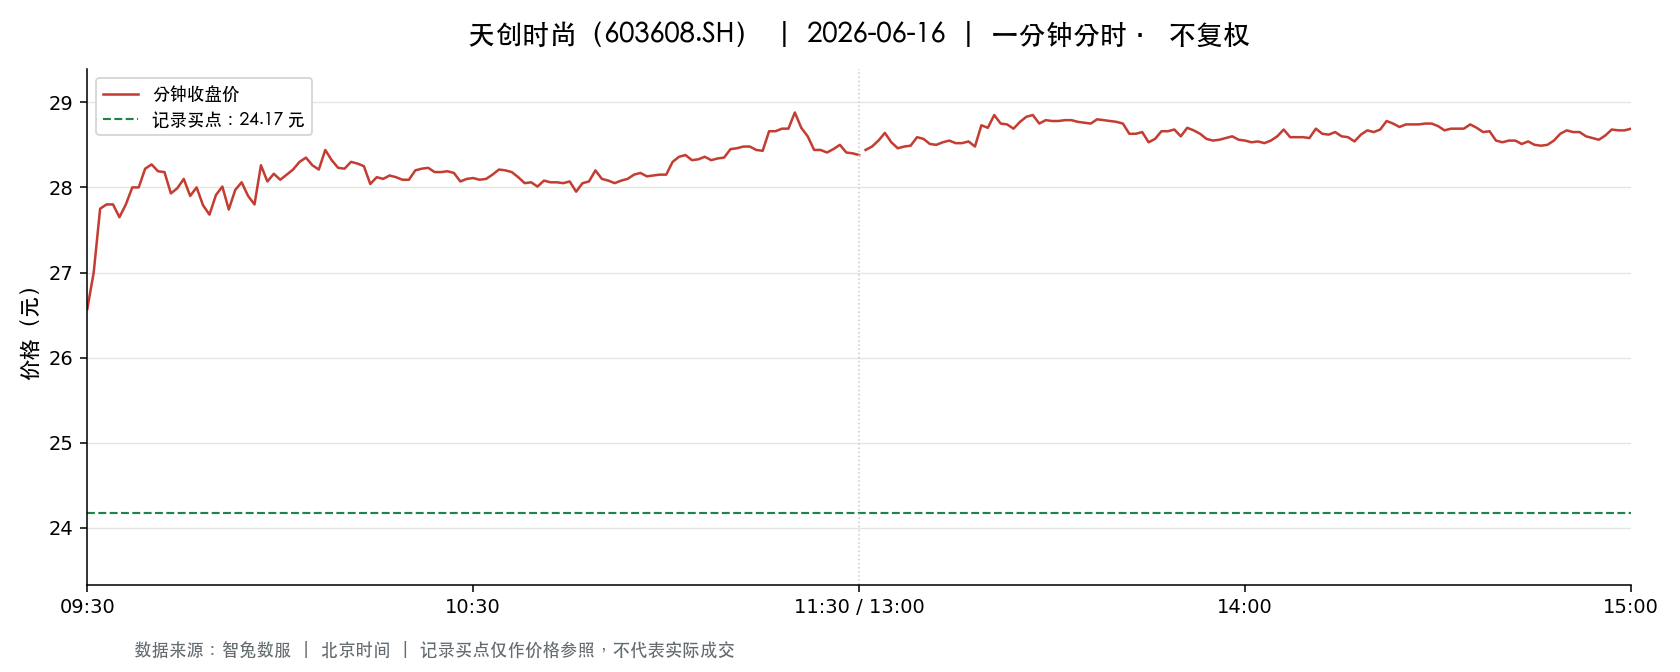

Source data for this figure (header and first rows):
t, o, h, l, c, v, a, pc, sf
2026-06-16 09:30:00, 26.57, 26.57, 26.57, 26.57, 3953, 10502138, 26.58, 0.0
2026-06-16 09:31:00, 26.57, 27.1, 26.36, 27.0, 14317, 38323046, 26.57, 0.0
2026-06-16 09:32:00, 27.0, 27.75, 27.0, 27.75, 10873, 29727283, 27.0, 0.0
2026-06-16 09:33:00, 27.75, 28.0, 27.49, 27.8, 24240, 67150269, 27.75, 0.0
2026-06-16 09:34:00, 27.82, 27.82, 27.6, 27.8, 10638, 29500690, 27.8, 0.0
2026-06-16 09:35:00, 27.77, 27.81, 27.61, 27.65, 8462, 23442414, 27.8, 0.0
2026-06-16 09:36:00, 27.65, 27.81, 27.65, 27.8, 7789, 21623450, 27.65, 0.0
2026-06-16 09:37:00, 27.8, 28.0, 27.71, 28.0, 7760, 21646194, 27.8, 0.0
2026-06-16 09:38:00, 28.0, 28.01, 27.9, 28.0, 6603, 18472239, 28.0, 0.0
2026-06-16 09:39:00, 28.0, 28.4, 28.0, 28.22, 8678, 24467863, 28.0, 0.0
2026-06-16 09:40:00, 28.21, 28.37, 28.07, 28.27, 7797, 21961042, 28.22, 0.0
2026-06-16 09:41:00, 28.22, 28.31, 28.15, 28.19, 4906, 13844856, 28.27, 0.0
2026-06-16 09:42:00, 28.25, 28.31, 28.18, 28.18, 5238, 14798172, 28.19, 0.0
2026-06-16 09:43:00, 28.14, 28.14, 27.92, 27.93, 5414, 15161234, 28.18, 0.0
2026-06-16 09:44:00, 27.92, 28.18, 27.92, 27.99, 5204, 14572313, 27.93, 0.0
2026-06-16 09:45:00, 27.99, 28.1, 27.97, 28.1, 3903, 10930595, 27.99, 0.0
2026-06-16 09:46:00, 28.1, 28.1, 27.88, 27.9, 4288, 11981395, 28.1, 0.0
2026-06-16 09:47:00, 27.91, 28.1, 27.84, 28.0, 8103, 22616828, 27.9, 0.0
2026-06-16 09:48:00, 28.0, 28.11, 27.7, 27.79, 6855, 19108411, 28.0, 0.0
2026-06-16 09:49:00, 27.77, 27.82, 27.5, 27.68, 7872, 21743014, 27.79, 0.0
2026-06-16 09:50:00, 27.52, 28.13, 27.52, 27.91, 8814, 24619656, 27.68, 0.0
2026-06-16 09:51:00, 27.98, 28.23, 27.98, 28.01, 6745, 18962241, 27.91, 0.0
2026-06-16 09:52:00, 28.01, 28.01, 27.74, 27.74, 2517, 7012232, 28.01, 0.0
2026-06-16 09:53:00, 27.73, 27.97, 27.61, 27.97, 5828, 16151480, 27.74, 0.0
2026-06-16 09:54:00, 27.98, 28.06, 27.91, 28.06, 5682, 15897505, 27.97, 0.0
2026-06-16 09:55:00, 28.0, 28.06, 27.9, 27.9, 3451, 9648334, 28.06, 0.0
2026-06-16 09:56:00, 27.86, 27.9, 27.65, 27.8, 4012, 11122767, 27.9, 0.0
2026-06-16 09:57:00, 27.85, 28.26, 27.85, 28.26, 6228, 17525097, 27.8, 0.0
2026-06-16 09:58:00, 28.25, 28.25, 28.0, 28.07, 3085, 8701481, 28.26, 0.0
2026-06-16 09:59:00, 28.18, 28.18, 28.08, 28.16, 581.0, 1635196, 28.07, 0.0
2026-06-16 10:00:00, 28.16, 28.16, 28.07, 28.09, 558.0, 1568473, 28.16, 0.0
2026-06-16 10:01:00, 28.13, 28.2, 28.13, 28.15, 2366, 6664710, 28.09, 0.0
2026-06-16 10:02:00, 28.18, 28.3, 28.15, 28.21, 4275, 12061087, 28.15, 0.0
2026-06-16 10:03:00, 28.3, 28.3, 28.28, 28.3, 1977, 5593817, 28.21, 0.0
2026-06-16 10:04:00, 28.3, 28.48, 28.3, 28.35, 5559, 15781440, 28.3, 0.0
2026-06-16 10:05:00, 28.38, 28.38, 28.18, 28.26, 1598, 4516179, 28.35, 0.0
2026-06-16 10:06:00, 28.27, 28.28, 28.2, 28.21, 1795, 5073932, 28.26, 0.0
2026-06-16 10:07:00, 28.22, 28.45, 28.21, 28.44, 3495, 9905683, 28.21, 0.0
2026-06-16 10:08:00, 28.44, 28.44, 28.32, 28.32, 2179, 6170066, 28.44, 0.0
2026-06-16 10:09:00, 28.3, 28.3, 28.11, 28.23, 1131, 3186397, 28.32, 0.0
2026-06-16 10:10:00, 28.23, 28.23, 28.2, 28.22, 981.0, 2767848, 28.23, 0.0
2026-06-16 10:11:00, 28.22, 28.37, 28.22, 28.3, 2458, 6952169, 28.22, 0.0
2026-06-16 10:12:00, 28.31, 28.31, 28.24, 28.28, 865.0, 2447244, 28.3, 0.0
2026-06-16 10:13:00, 28.29, 28.29, 28.22, 28.25, 1375, 3885055, 28.28, 0.0
2026-06-16 10:14:00, 28.22, 28.22, 28.01, 28.04, 1805, 5072218, 28.25, 0.0
2026-06-16 10:15:00, 28.04, 28.14, 28.03, 28.12, 1181, 3312323, 28.04, 0.0
2026-06-16 10:16:00, 28.09, 28.12, 28.08, 28.1, 595.0, 1671344, 28.12, 0.0
2026-06-16 10:17:00, 28.1, 28.14, 28.1, 28.14, 986.0, 2770998, 28.1, 0.0
2026-06-16 10:18:00, 28.14, 28.14, 28.11, 28.12, 986.0, 2774867, 28.14, 0.0
2026-06-16 10:19:00, 28.11, 28.12, 28.09, 28.09, 334.0, 938838, 28.12, 0.0
2026-06-16 10:20:00, 28.06, 28.1, 28.05, 28.09, 515.0, 1445386, 28.09, 0.0
2026-06-16 10:21:00, 28.1, 28.2, 28.09, 28.2, 1352, 3805413, 28.09, 0.0
2026-06-16 10:22:00, 28.2, 28.23, 28.2, 28.22, 490.0, 1382518, 28.2, 0.0
2026-06-16 10:23:00, 28.24, 28.25, 28.23, 28.23, 1442, 4072902, 28.22, 0.0
2026-06-16 10:24:00, 28.22, 28.23, 28.18, 28.18, 598.0, 1686867, 28.23, 0.0
2026-06-16 10:25:00, 28.18, 28.21, 28.18, 28.18, 891.0, 2511818, 28.18, 0.0
2026-06-16 10:26:00, 28.18, 28.2, 28.17, 28.19, 299.0, 842786, 28.18, 0.0
2026-06-16 10:27:00, 28.19, 28.2, 28.17, 28.17, 373.0, 1051602, 28.19, 0.0
2026-06-16 10:28:00, 28.17, 28.17, 28.06, 28.07, 1273, 3578577, 28.17, 0.0
2026-06-16 10:29:00, 28.07, 28.16, 28.05, 28.1, 1653, 4641574, 28.07, 0.0
... 181 more rows
